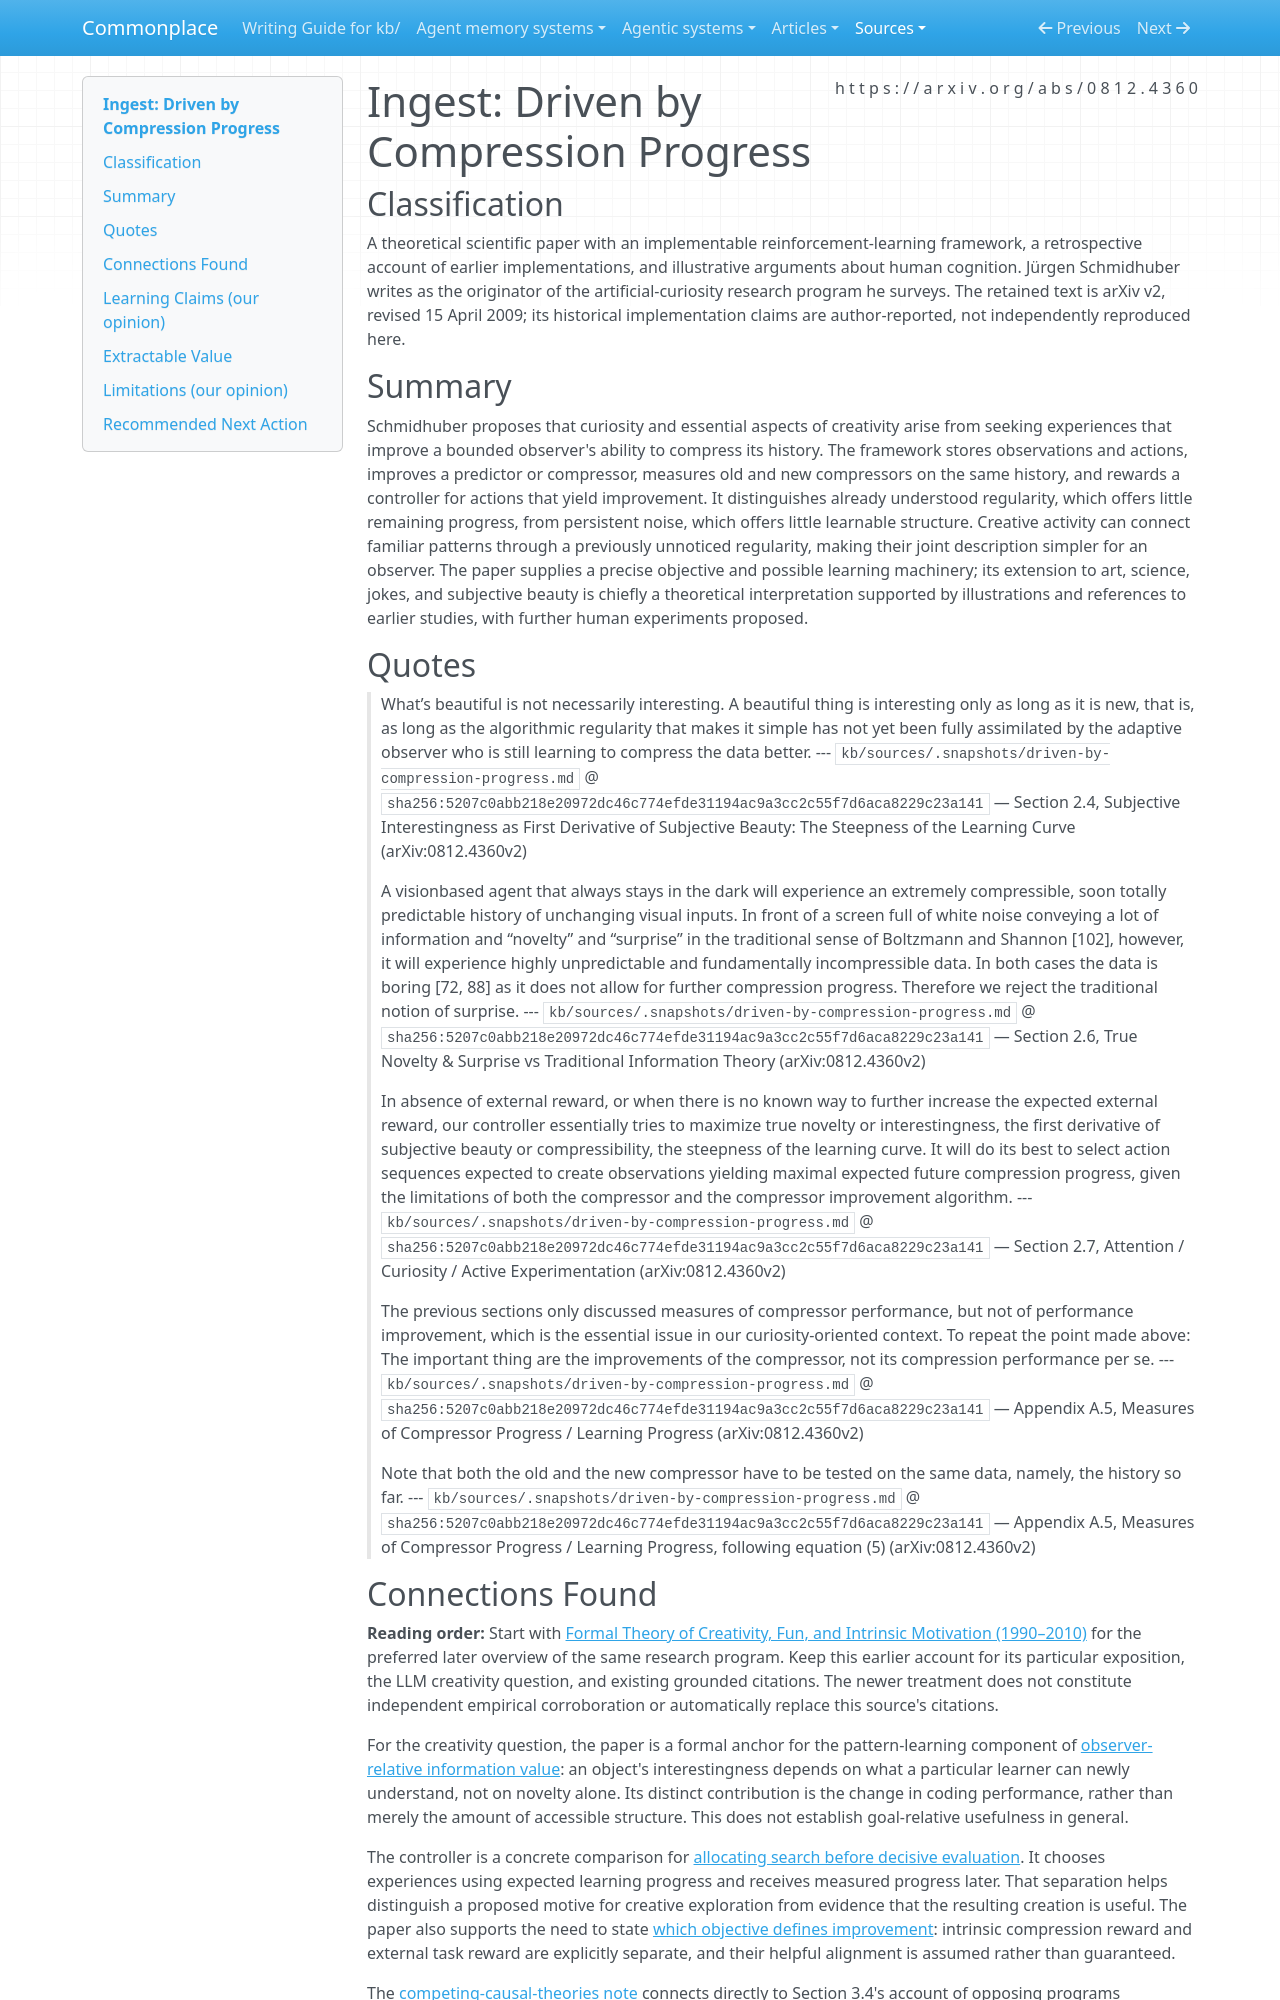

repository: zby/commonplace · page: sources/driven-by-compression-progress.ingest/index.html · generator: mkdocs

---
description: "Earlier compression-progress account retained for grounded citations and the LLM creativity question; Formal Theory of Creativity is the preferred later overview."
source: https://arxiv.org/abs/0812.4360
captured: "2026-09-18"
capture: pdftotext
capture_scope: full-source
genre: scientific-paper
snapshot_sha256: 5207c0abb218e20972dc46c774efde31194ac9a3cc2c55f7d6aca8229c23a141
ingested: "2026-09-18"
occasion: "what compression progress contributes to an account of creativity, and how far that account applies to current LLMs."
type: types/ingest-report.md
domains: [intrinsic-motivation, creativity, learning-theory]
learning_claims: true
---

# Ingest: Driven by Compression Progress

## Classification

A theoretical scientific paper with an implementable reinforcement-learning framework, a retrospective account of earlier implementations, and illustrative arguments about human cognition. Jürgen Schmidhuber writes as the originator of the artificial-curiosity research program he surveys. The retained text is arXiv v2, revised 15 April 2009; its historical implementation claims are author-reported, not independently reproduced here.

## Summary

Schmidhuber proposes that curiosity and essential aspects of creativity arise from seeking experiences that improve a bounded observer's ability to compress its history. The framework stores observations and actions, improves a predictor or compressor, measures old and new compressors on the same history, and rewards a controller for actions that yield improvement. It distinguishes already understood regularity, which offers little remaining progress, from persistent noise, which offers little learnable structure. Creative activity can connect familiar patterns through a previously unnoticed regularity, making their joint description simpler for an observer. The paper supplies a precise objective and possible learning machinery; its extension to art, science, jokes, and subjective beauty is chiefly a theoretical interpretation supported by illustrations and references to earlier studies, with further human experiments proposed.

## Quotes

> What’s beautiful is not necessarily interesting. A beautiful thing is interesting only as long as it is new, that is, as long as the algorithmic regularity that makes it simple has not yet been fully assimilated by the adaptive observer who is still learning to compress the data better.
> --- `kb/sources/.snapshots/driven-by-compression-progress.md` @ `sha256:5207c0abb218e20972dc46c774efde31194ac9a3cc2c55f7d6aca8229c23a141` — Section 2.4, Subjective Interestingness as First Derivative of Subjective Beauty: The Steepness of the Learning Curve (arXiv:0812.4360v2)

> A visionbased agent that always stays in the dark will experience an extremely compressible, soon totally predictable history of unchanging visual inputs. In front of a screen full of white noise conveying a lot of information and “novelty” and “surprise” in the traditional sense of Boltzmann and Shannon [102], however, it will experience highly unpredictable and fundamentally incompressible data. In both cases the data is boring [72, 88] as it does not allow for further compression progress. Therefore we reject the traditional notion of surprise.
> --- `kb/sources/.snapshots/driven-by-compression-progress.md` @ `sha256:5207c0abb218e20972dc46c774efde31194ac9a3cc2c55f7d6aca8229c23a141` — Section 2.6, True Novelty & Surprise vs Traditional Information Theory (arXiv:0812.4360v2)

> In absence of external reward, or when there is no known way to further increase the expected external reward, our controller essentially tries to maximize true novelty or interestingness, the first derivative of subjective beauty or compressibility, the steepness of the learning curve. It will do its best to select action sequences expected to create observations yielding maximal expected future compression progress, given the limitations of both the compressor and the compressor improvement algorithm.
> --- `kb/sources/.snapshots/driven-by-compression-progress.md` @ `sha256:5207c0abb218e20972dc46c774efde31194ac9a3cc2c55f7d6aca8229c23a141` — Section 2.7, Attention / Curiosity / Active Experimentation (arXiv:0812.4360v2)

> The previous sections only discussed measures of compressor performance, but not of performance improvement, which is the essential issue in our curiosity-oriented context. To repeat the point made above: The important thing are the improvements of the compressor, not its compression performance per se.
> --- `kb/sources/.snapshots/driven-by-compression-progress.md` @ `sha256:5207c0abb218e20972dc46c774efde31194ac9a3cc2c55f7d6aca8229c23a141` — Appendix A.5, Measures of Compressor Progress / Learning Progress (arXiv:0812.4360v2)

> Note that both the old and the new compressor have to be tested on the same data, namely, the history so far.
> --- `kb/sources/.snapshots/driven-by-compression-progress.md` @ `sha256:5207c0abb218e20972dc46c774efde31194ac9a3cc2c55f7d6aca8229c23a141` — Appendix A.5, Measures of Compressor Progress / Learning Progress, following equation (5) (arXiv:0812.4360v2)
